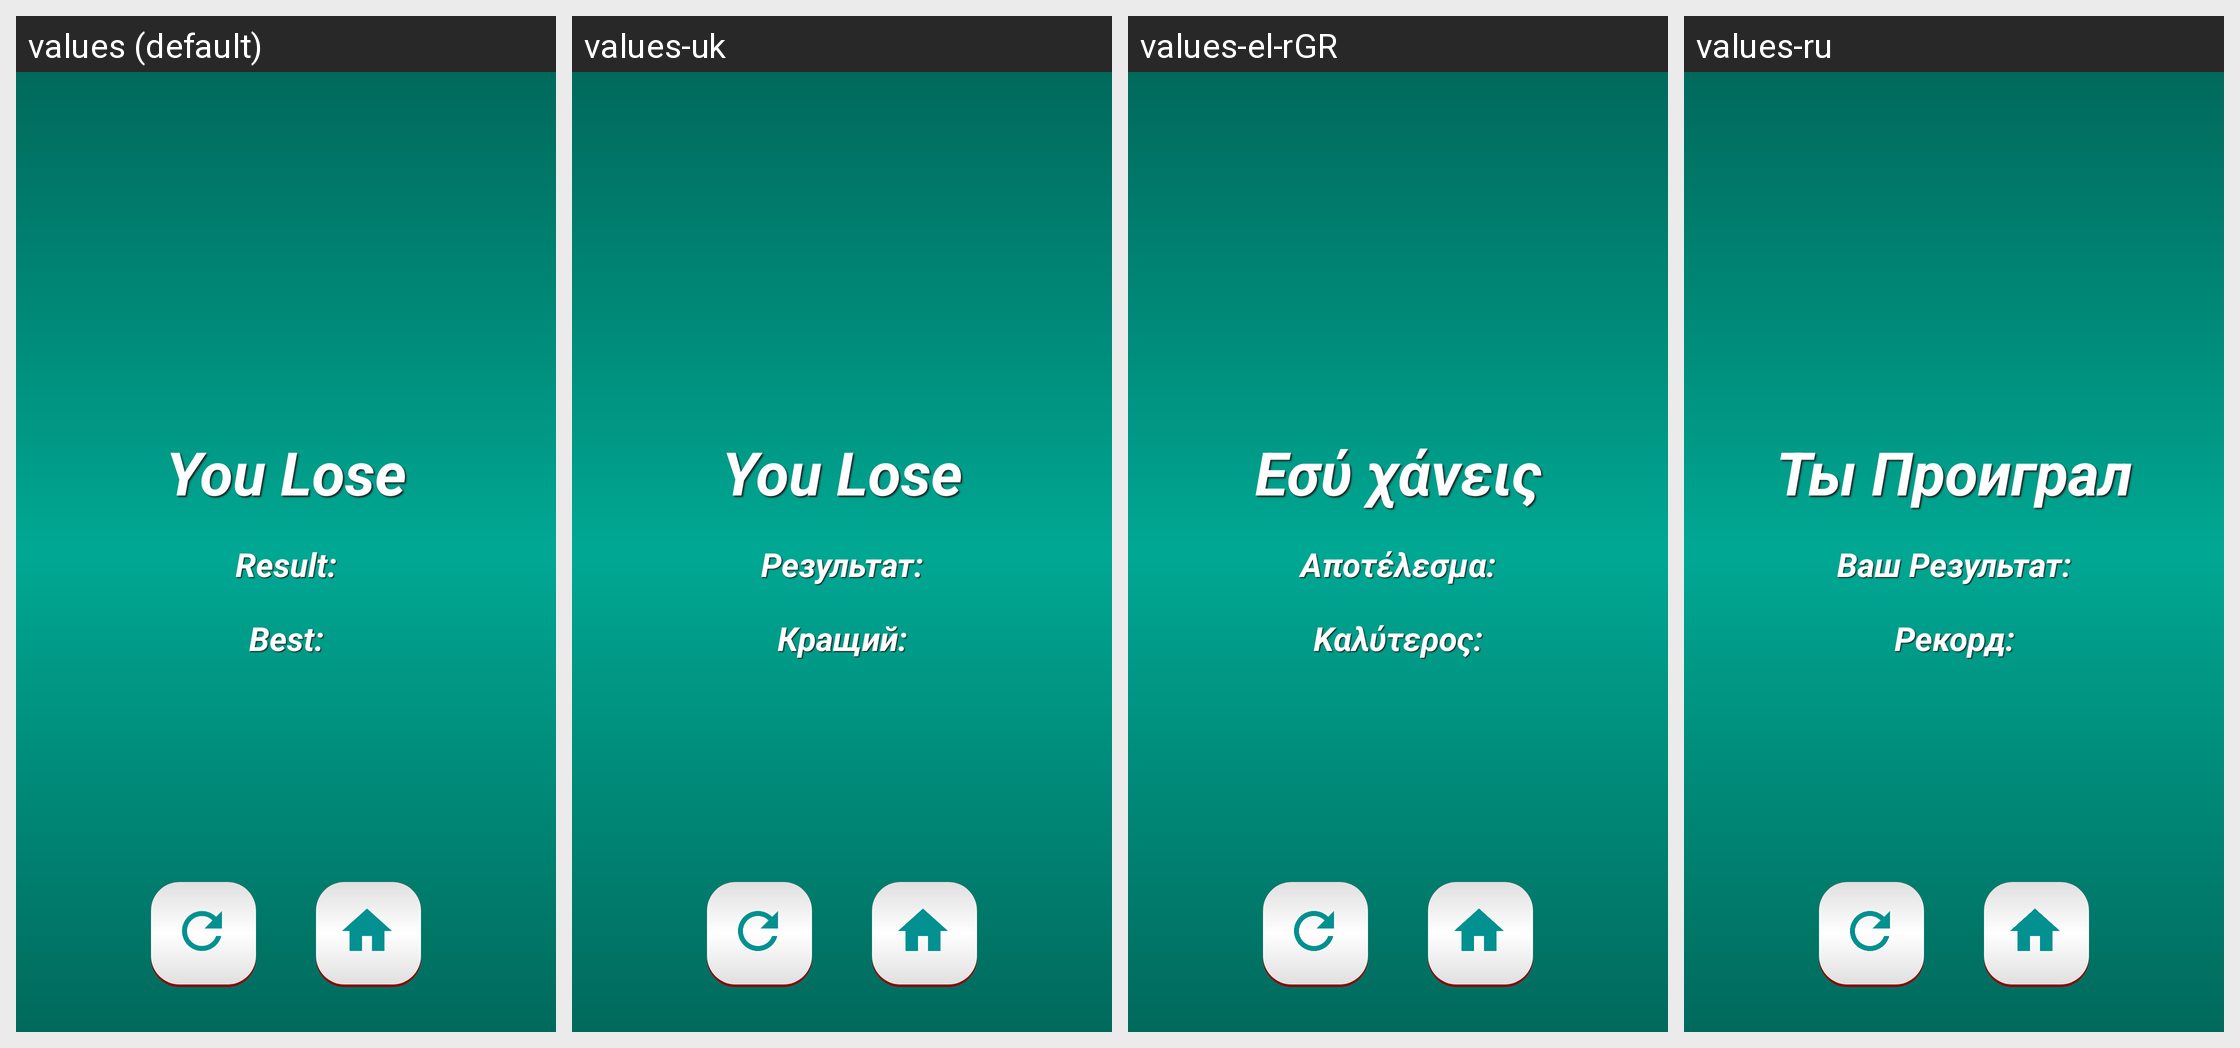

The same Android screen rendered under several of its app's locales, left to right. List the strings drawn on it with the default value and each locale's translation.
Android screen res/layout/activity_quiz_result.xml rendered under 4 locales, left to right: values (default), values-uk, values-el-rGR, values-ru. Device: Nexus 5 (rendered at 1080×1920; each locale shown at half size, 540×960, under a caption strip naming it); theme QuizResult.
Other locales in the repository, not shown: values-az, values-de, values-en, values-es, values-fr, values-it, values-ja-rJP, values-nl-rNL, values-pt-rBR, values-tr, values-zh.
Strings drawn on this screen, with the default value and each locale's value (text and hints the layout hard-codes, and strings that could not be matched under every locale, appear in the picture but are not listed):

kaybettin
  values: You Lose
  values-uk: You Lose
  values-el-rGR: Εσύ χάνεις
  values-ru: Ты Проиграл

sonuc
  values: Result:
  values-uk: Результат:
  values-el-rGR: Αποτέλεσμα:
  values-ru: Ваш Результат:

en_iyi
  values: Best:
  values-uk: Кращий:
  values-el-rGR: Καλύτερος:
  values-ru: Рекорд:
